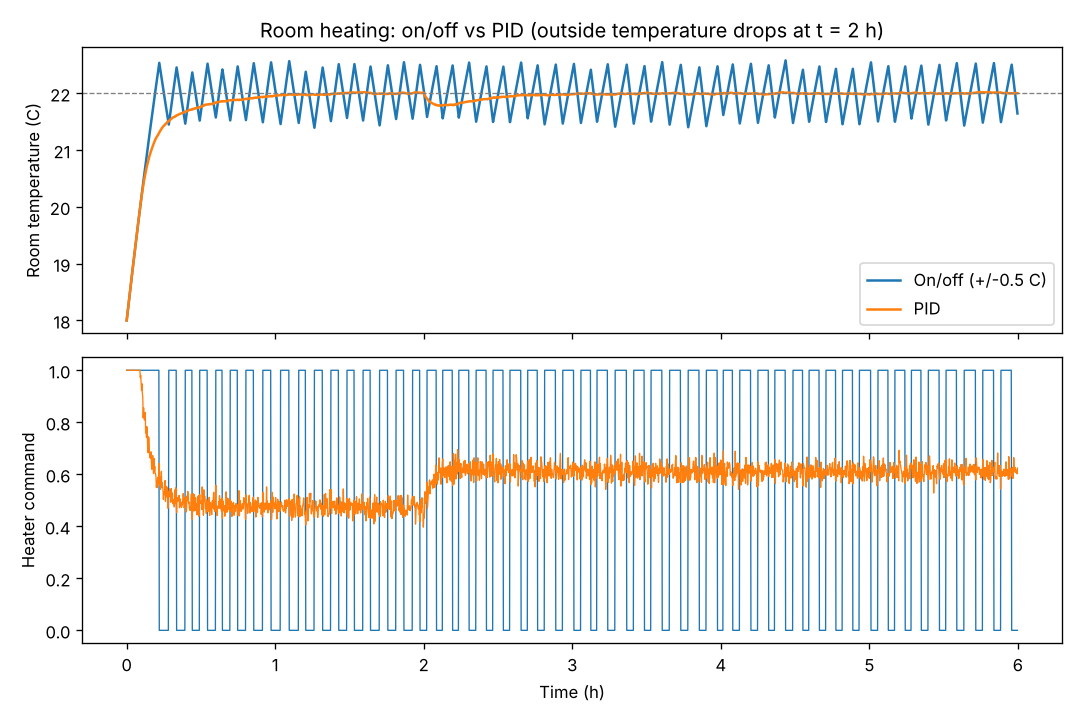

The file beside this chart, header and first rows:
controller, t_s, temp_c, command, t_out_c
On/off (+/-0.5 C), 0.0, 18.0, 1.0, 5.0
On/off (+/-0.5 C), 60.0, 18.38, 1.0, 5.0
On/off (+/-0.5 C), 120.0, 18.75, 1.0, 5.0
On/off (+/-0.5 C), 180.0, 19.12, 1.0, 5.0
On/off (+/-0.5 C), 240.0, 19.48, 1.0, 5.0
On/off (+/-0.5 C), 300.0, 19.84, 1.0, 5.0
On/off (+/-0.5 C), 360.0, 20.19, 1.0, 5.0
On/off (+/-0.5 C), 420.0, 20.54, 1.0, 5.0
On/off (+/-0.5 C), 480.0, 20.88, 1.0, 5.0
On/off (+/-0.5 C), 540.0, 21.21, 1.0, 5.0
On/off (+/-0.5 C), 600.0, 21.54, 1.0, 5.0
On/off (+/-0.5 C), 660.0, 21.86, 1.0, 5.0
On/off (+/-0.5 C), 720.0, 22.17, 1.0, 5.0
On/off (+/-0.5 C), 780.0, 22.49, 1.0, 5.0
On/off (+/-0.5 C), 840.0, 22.3, 0.0, 5.0
On/off (+/-0.5 C), 900.0, 22.01, 0.0, 5.0
On/off (+/-0.5 C), 960.0, 21.73, 0.0, 5.0
On/off (+/-0.5 C), 1020, 21.45, 1.0, 5.0
On/off (+/-0.5 C), 1080, 21.77, 1.0, 5.0
On/off (+/-0.5 C), 1140, 22.09, 1.0, 5.0
On/off (+/-0.5 C), 1200, 22.41, 1.0, 5.0
On/off (+/-0.5 C), 1260, 22.22, 0.0, 5.0
On/off (+/-0.5 C), 1320, 21.93, 0.0, 5.0
On/off (+/-0.5 C), 1380, 21.65, 0.0, 5.0
On/off (+/-0.5 C), 1440, 21.57, 1.0, 5.0
On/off (+/-0.5 C), 1500, 21.9, 1.0, 5.0
On/off (+/-0.5 C), 1560, 22.21, 1.0, 5.0
On/off (+/-0.5 C), 1620, 22.22, 0.0, 5.0
On/off (+/-0.5 C), 1680, 21.94, 0.0, 5.0
On/off (+/-0.5 C), 1740, 21.66, 0.0, 5.0
On/off (+/-0.5 C), 1800, 21.68, 1.0, 5.0
On/off (+/-0.5 C), 1860, 22, 1.0, 5.0
On/off (+/-0.5 C), 1920, 22.32, 1.0, 5.0
On/off (+/-0.5 C), 1980, 22.43, 0.0, 5.0
On/off (+/-0.5 C), 2040, 22.14, 0.0, 5.0
On/off (+/-0.5 C), 2100, 21.85, 0.0, 5.0
On/off (+/-0.5 C), 2160, 21.57, 1.0, 5.0
On/off (+/-0.5 C), 2220, 21.9, 1.0, 5.0
On/off (+/-0.5 C), 2280, 22.21, 1.0, 5.0
On/off (+/-0.5 C), 2340, 22.32, 0.0, 5.0
On/off (+/-0.5 C), 2400, 22.04, 0.0, 5.0
On/off (+/-0.5 C), 2460, 21.75, 0.0, 5.0
On/off (+/-0.5 C), 2520, 21.58, 1.0, 5.0
On/off (+/-0.5 C), 2580, 21.9, 1.0, 5.0
On/off (+/-0.5 C), 2640, 22.21, 1.0, 5.0
On/off (+/-0.5 C), 2700, 22.43, 0.0, 5.0
On/off (+/-0.5 C), 2760, 22.14, 0.0, 5.0
On/off (+/-0.5 C), 2820, 21.85, 0.0, 5.0
On/off (+/-0.5 C), 2880, 21.57, 0.0, 5.0
On/off (+/-0.5 C), 2940, 21.8, 1.0, 5.0
On/off (+/-0.5 C), 3000, 22.12, 1.0, 5.0
On/off (+/-0.5 C), 3060, 22.43, 1.0, 5.0
On/off (+/-0.5 C), 3120, 22.34, 0.0, 5.0
On/off (+/-0.5 C), 3180, 22.05, 0.0, 5.0
On/off (+/-0.5 C), 3240, 21.77, 0.0, 5.0
On/off (+/-0.5 C), 3300, 21.49, 1.0, 5.0
On/off (+/-0.5 C), 3360, 21.81, 1.0, 5.0
On/off (+/-0.5 C), 3420, 22.13, 1.0, 5.0
On/off (+/-0.5 C), 3480, 22.44, 1.0, 5.0
On/off (+/-0.5 C), 3540, 22.35, 0.0, 5.0
... 660 more rows
